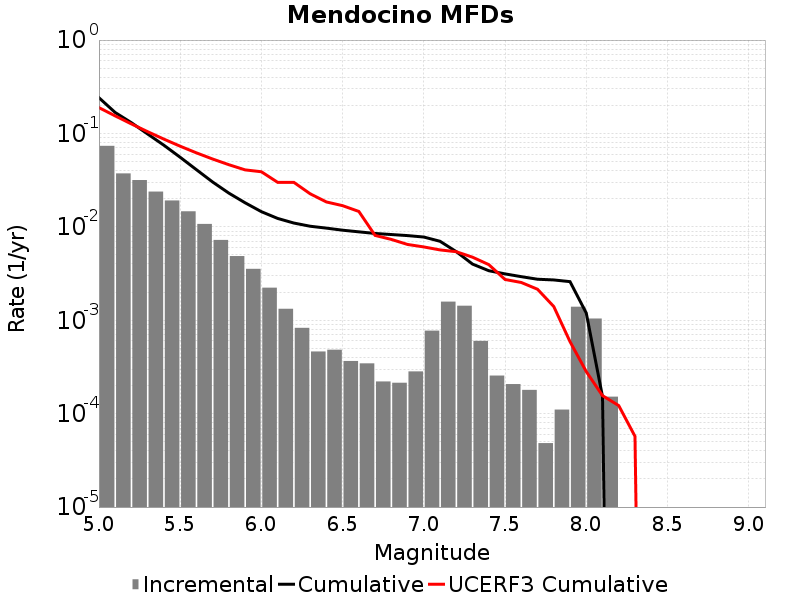

Source data for this figure (header and first rows):
Magnitude, Incremental Rate, Cumulative Rate, UCERF3 Cumulative Rate
5.05, 0.07365, 0.2413, 0.1891
5.15, 0.03734, 0.1677, 0.1542
5.25, 0.03169, 0.1303, 0.1265
5.35, 0.02385, 0.09862, 0.1044
5.45, 0.01916, 0.07477, 0.08694
5.55, 0.01467, 0.05561, 0.07305
5.65, 0.01074, 0.04094, 0.06201
5.75, 0.007241, 0.0302, 0.05324
5.85, 0.004864, 0.02296, 0.04627
5.95, 0.003551, 0.0181, 0.04074
6.05, 0.002232, 0.01454, 0.03891
6.15, 0.001327, 0.01231, 0.02998
6.25, 8.29116E-4, 0.01099, 0.02995
6.35, 4.6292308E-4, 0.01016, 0.02262
6.45, 4.83651E-4, 0.009694, 0.01848
6.55, 3.661929E-4, 0.00921, 0.01686
6.65, 3.45465E-4, 0.008844, 0.01462
6.75, 2.210976E-4, 0.008498, 0.008098
6.85, 2.141883E-4, 0.008277, 0.007339
6.95, 2.832813E-4, 0.008063, 0.006479
7.05, 7.738416E-4, 0.00778, 0.006096
7.15, 0.001582, 0.007006, 0.005663
7.25, 0.00143, 0.005424, 0.005419
7.35, 6.011091E-4, 0.003994, 0.004733
7.45, 2.556441E-4, 0.003392, 0.003942
7.55, 2.07279E-4, 0.003137, 0.002733
7.65, 1.796418E-4, 0.00293, 0.002538
7.75, 4.83651E-5, 0.00275, 0.002148
7.85, 1.105488E-4, 0.002702, 0.001403
7.95, 0.001396, 0.002591, 5.903404E-4
8.05, 0.001043, 0.001195, 2.8212144E-4
8.15, 1.5200459E-4, 1.5200459E-4, 1.559055E-4
8.25, 0.0, 0.0, 1.2199121E-4
8.35, 0.0, 0.0, 5.720505E-5
8.45, 0.0, 0.0, 0.0
8.55, 0.0, 0.0, 0.0
8.65, 0.0, 0.0, 0.0
8.75, 0.0, 0.0, 0.0
8.85, 0.0, 0.0, 0.0
8.95, 0.0, 0.0, 0.0
9.05, 0.0, 0.0, 0.0
